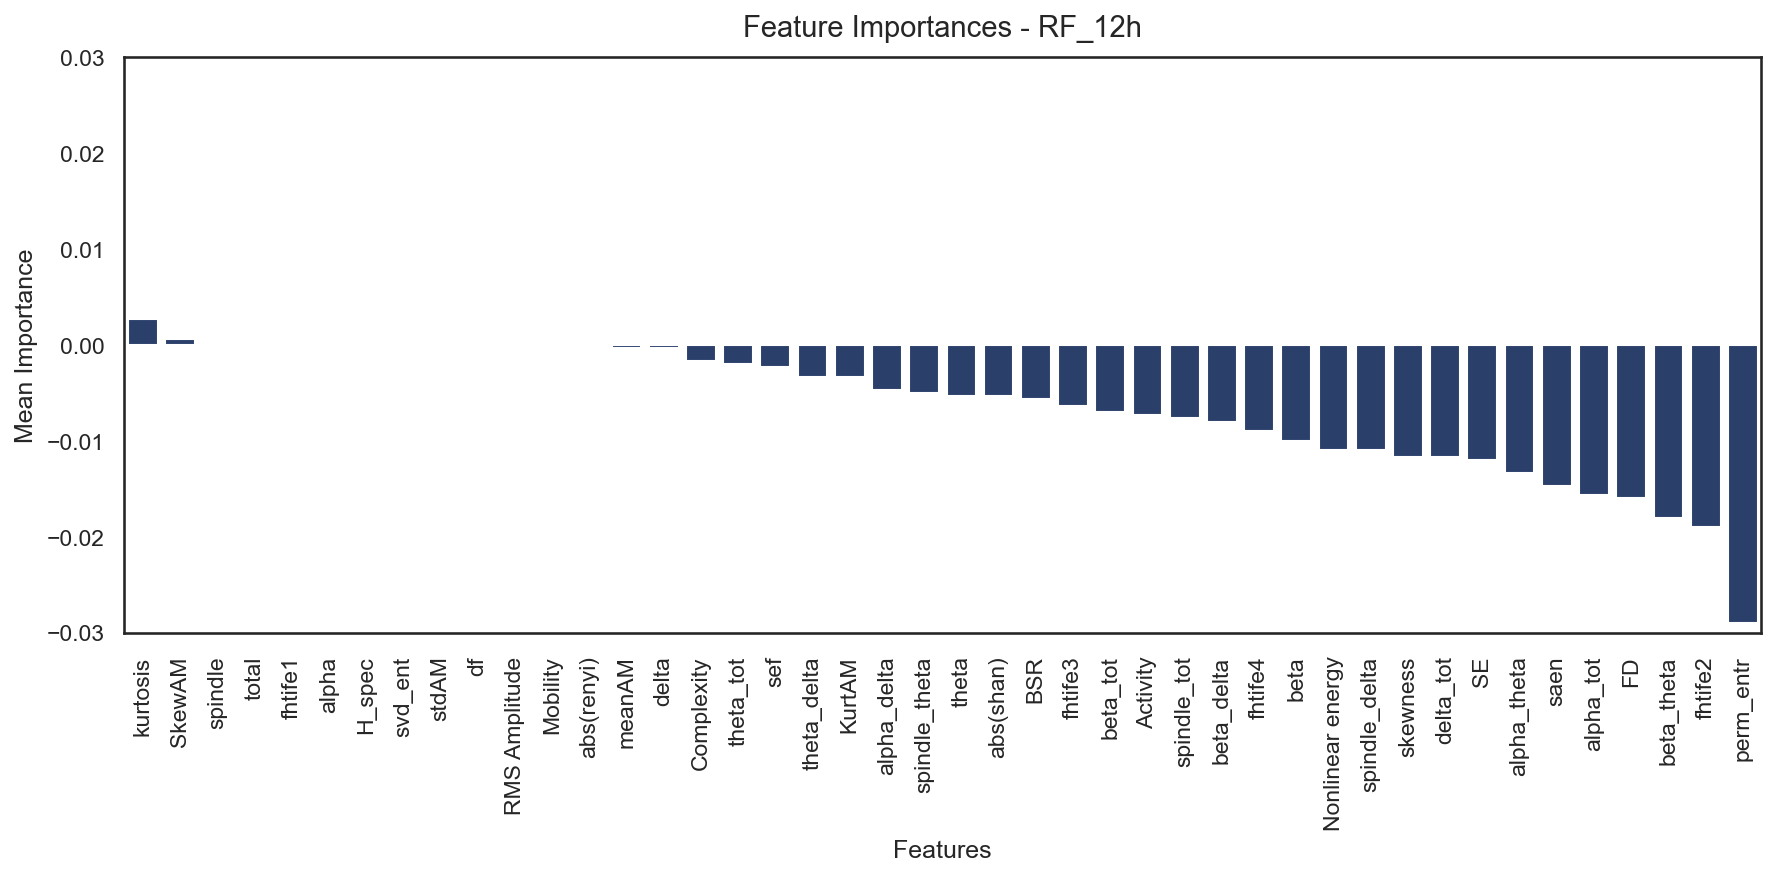

Data behind this chart, as committed beside it:
Features, Mean Importance, Std Importance
kurtosis, 0.002667, 0.007717
SkewAM, 0.0006667, 0.005735
spindle, 0.0, 0.0
total, 0.0, 0.0
fhtife1, 0.0, 0.0
alpha, 0.0, 0.0
H_spec, 0.0, 0.0
svd_ent, 0.0, 0.0
stdAM, 0.0, 0.0
df, 0.0, 0.0
RMS Amplitude, 0.0, 0.0
Mobility, 0.0, 0.0
abs(renyi), 0.0, 0.0
meanAM, -0.0003333, 0.002333
delta, -0.0003333, 0.002333
Complexity, -0.001667, 0.005
theta_tot, -0.002, 0.005416
sef, -0.002333, 0.005783
theta_delta, -0.003333, 0.006667
KurtAM, -0.003333, 0.01
alpha_delta, -0.004667, 0.007483
spindle_theta, -0.005, 0.007638
theta, -0.005333, 0.007775
abs(shan), -0.005333, 0.007775
BSR, -0.005667, 0.00857
fhtife3, -0.006333, 0.009363
beta_tot, -0.007, 0.01798
Activity, -0.007333, 0.008273
spindle_tot, -0.007667, 0.008307
beta_delta, -0.008, 0.008327
fhtife4, -0.009, 0.008307
beta, -0.01, 0.008165
Nonlinear energy, -0.011, 0.007895
spindle_delta, -0.011, 0.007895
skewness, -0.01167, 0.01014
delta_tot, -0.01167, 0.007638
SE, -0.012, 0.007483
alpha_theta, -0.01333, 0.006667
saen, -0.01467, 0.005416
alpha_tot, -0.01567, 0.003958
FD, -0.016, 0.003266
beta_theta, -0.018, 0.009333
fhtife2, -0.019, 0.008825
perm_entr, -0.029, 0.01146
